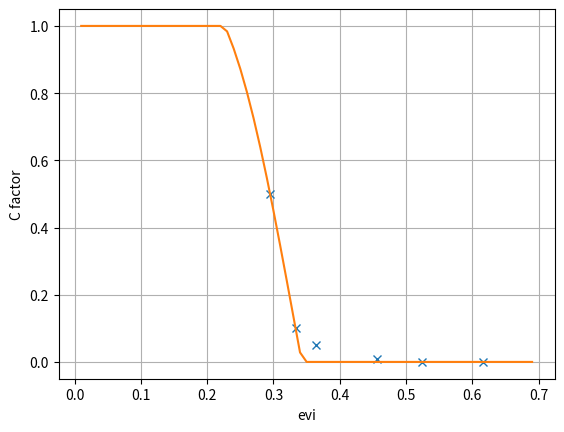

This chart was generated by the following Python code:
import matplotlib.pyplot as plt
import numpy as np

fig, ax = plt.subplots()
ax.set(xlabel='evi', ylabel='C factor')
ax.grid()


import numpy
import scipy.optimize

# evi_vs_c = [
#     (0.02874, 0.95),
#     (0.18186, 0.25),
#     (0.25782, 0.13575),
#     (0.33039, 0.07075),
#     (0.54826, 0.035425),
#     (0.65346, 0.0001),
#     ]

evi_vs_c = [
    (0.2949000001, 0.5),
    (0.3332999945, 0.1),
    (0.3643000126, 0.05),
    (0.456099987, 0.01),
    (0.524699986, 0.001),
    (0.6152999997, 0.0001),
]


def make_c_factor(lin_start, lin_end):
    def c_factor(evi, a, b, c):
        return numpy.clip(
            (1-1/(1+numpy.exp(-(evi-lin_end))**10))*(1-a*numpy.exp(-evi**b)**c) +
            0.07075*(lin_start-evi)/(lin_start-lin_end),
            0.0001, 1.0)
    return c_factor

raw_evi_list = [x[0] for x in evi_vs_c]
raw_c_list = [x[1] for x in evi_vs_c]

lin_start = raw_evi_list[-1]
lin_end = raw_evi_list[-3]


c_factor = make_c_factor(lin_start, lin_end)
p0, variant = scipy.optimize.curve_fit(
    c_factor,
    raw_evi_list,
    raw_c_list,
    p0=[3, -0.3, 1],
    method='lm')

print(p0)
print(variant)
error_sum = 0.0
for evi_val, expected in evi_vs_c:
    error_sum += (expected-c_factor(evi_val, *p0))**2
print(f'r^2={error_sum}')

ax.plot(raw_evi_list, raw_c_list, 'x')
evi_vals = numpy.arange(0.01, 0.7, 0.01)
c_vals = c_factor(evi_vals, *p0)
ax.plot(evi_vals, c_vals)
a, b, c = p0
print(f'(1-1/(1+numpy.exp(-(evi-{lin_end}))**10))*(1-{a}*numpy.exp(-evi**{b})**{c}) +.07075*({lin_start}-evi)/({lin_start}-{lin_end})')

plt.show()